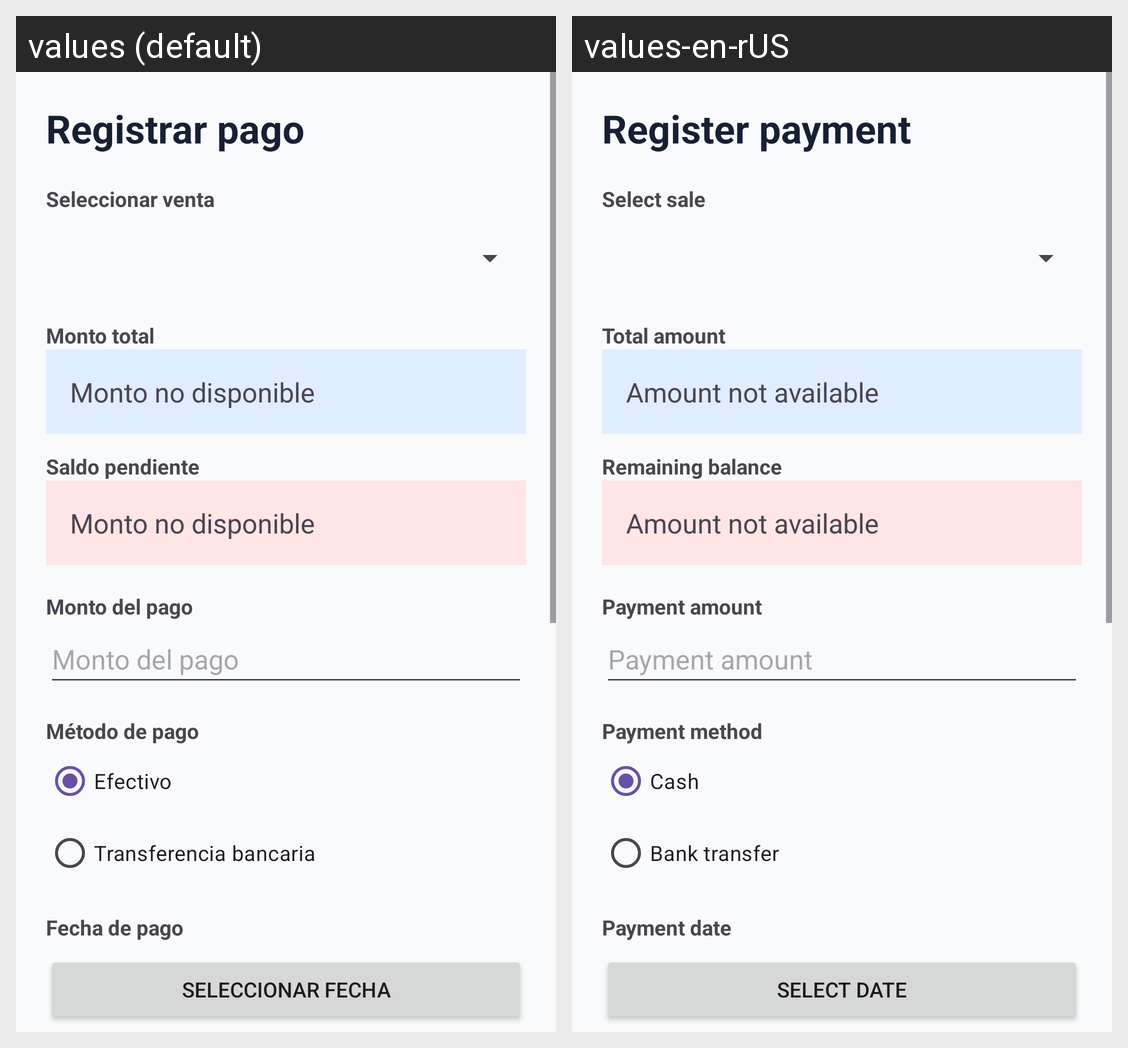

Locale-by-locale string values for the Android screen shown in this grid:
Android screen res/layout/activity_payment.xml rendered under 2 locales, left to right: values (default), values-en-rUS. Device: Nexus 5 (rendered at 1080×1920; each locale shown at half size, 540×960, under a caption strip naming it); theme Theme.DeritzStore.
Strings drawn on this screen, with the default value and each locale's value (text and hints the layout hard-codes, and strings that could not be matched under every locale, appear in the picture but are not listed):

register_payment
  values: Registrar pago
  values-en-rUS: Register payment

select_sale
  values: Seleccionar venta
  values-en-rUS: Select sale

total_amount
  values: Monto total
  values-en-rUS: Total amount

amount_not_available
  values: Monto no disponible
  values-en-rUS: Amount not available

remaining_balance
  values: Saldo pendiente
  values-en-rUS: Remaining balance

payment_amount
  values: Monto del pago
  values-en-rUS: Payment amount

payment_method
  values: Método de pago
  values-en-rUS: Payment method

cash
  values: Efectivo
  values-en-rUS: Cash

bank_transfer
  values: Transferencia bancaria
  values-en-rUS: Bank transfer

payment_date
  values: Fecha de pago
  values-en-rUS: Payment date

select_date
  values: Seleccionar fecha
  values-en-rUS: Select date
